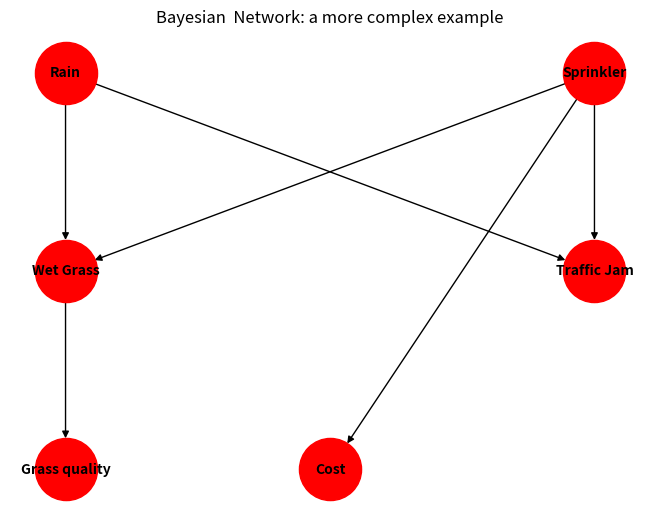

The script that saved this image:
#now we will generate a more complex bn


import networkx as nx
import matplotlib.pyplot as plt

#using a directed graph
bn = nx.DiGraph()

#adding edges to the graph
bn.add_edges_from([
    ("Rain", "Wet Grass"),
    ("Rain", "Traffic Jam"),
    ("Sprinkler","Wet Grass"),
    ("Sprinkler","Traffic Jam"),
    ("Sprinkler", "Cost"),
    ("Wet Grass", "Grass quality"),
])

"""
                 Rain
                /    \
               ↓      ↓
          Wet Grass   Traffic
               ↑        ↑
               │        │
          Sprinkler ────┘
               │
               ↓
             Cost
"""

#plot ting the network
pos = {
    "Rain": (0, 1),
    "Sprinkler": (1, 1),
    "Wet Grass": (0, 0),
    "Traffic Jam": (1, 0),
    "Cost": (0.5, -1),
    "Grass quality": (0, -1),}

#drawing the network
nx.draw(bn,
        pos,
        with_labels=True,
        node_size=2000,
        node_color="red",
        font_size=10,
        font_weight="bold")

plt.title("Bayesian  Network: a more complex example")
plt.savefig("bayesian_network_complex.png")  # Save the figure as a PNG file
plt.show()

def is_collider(bn, previous_node, current_node, next_node):
    """
    Check if the current node is a collider in the path.
    A node is a collider if both edges point into it.
    """
    return bn.has_edge(previous_node, current_node) and bn.has_edge(next_node, current_node)

def get_descendants(bn, node):

    kids = nx.descendants(bn, node)
    return kids






#d separation function
def d_separated(bn, x, y, z):
    """Return whether ``x`` and ``y`` are d-separated given ``z``.

    D-separation can be tested by taking the ancestors of X, Y, and Z,
    moralizing that ancestral graph, removing the observed nodes, and
    checking whether X and Y are still connected.
    """
    observed = set(z)
    ancestors = set(observed) | {x, y}

    for node in tuple(ancestors):
        ancestors.update(nx.ancestors(bn, node))

    ancestral_graph = bn.subgraph(ancestors).copy()
    moral_graph = ancestral_graph.to_undirected()

    for node in ancestral_graph:
        parents = list(ancestral_graph.predecessors(node))
        moral_graph.add_edges_from((parent, other_parent)
                                   for index, parent in enumerate(parents)
                                   for other_parent in parents[index + 1:])

    moral_graph.remove_nodes_from(observed)
    return not nx.has_path(moral_graph, x, y)


def main():

    print("D-Separation Check:")
    print('are rain and sprinkler d_separated given nothing?')

    result = d_separated(bn, "Rain", "Sprinkler", [])
    print(f"Result: {result}")

    print('are rain and sprinkler d_separated given wet grass?')
    result = d_separated(bn, "Rain", "Sprinkler", ["Wet Grass"])
    print(f"Result: {result}")

    print('are rain and sprinkler d_separated given traffic jam?')
    result = d_separated(bn, "Rain", "Sprinkler", ["Traffic Jam"])
    print(f"Result: {result}")

    print('are rain and sprinkler d_separated given cost?')
    result = d_separated(bn, "Rain", "Sprinkler", ["Cost"])
    print(f"Result: {result}")

    print('are rain and sprinkler d_separated given grass quality?')
    result = d_separated(bn, "Rain", "Sprinkler", ["Grass quality"])
    print(f"Result: {result}")


if __name__ == "__main__":
    main()


    
